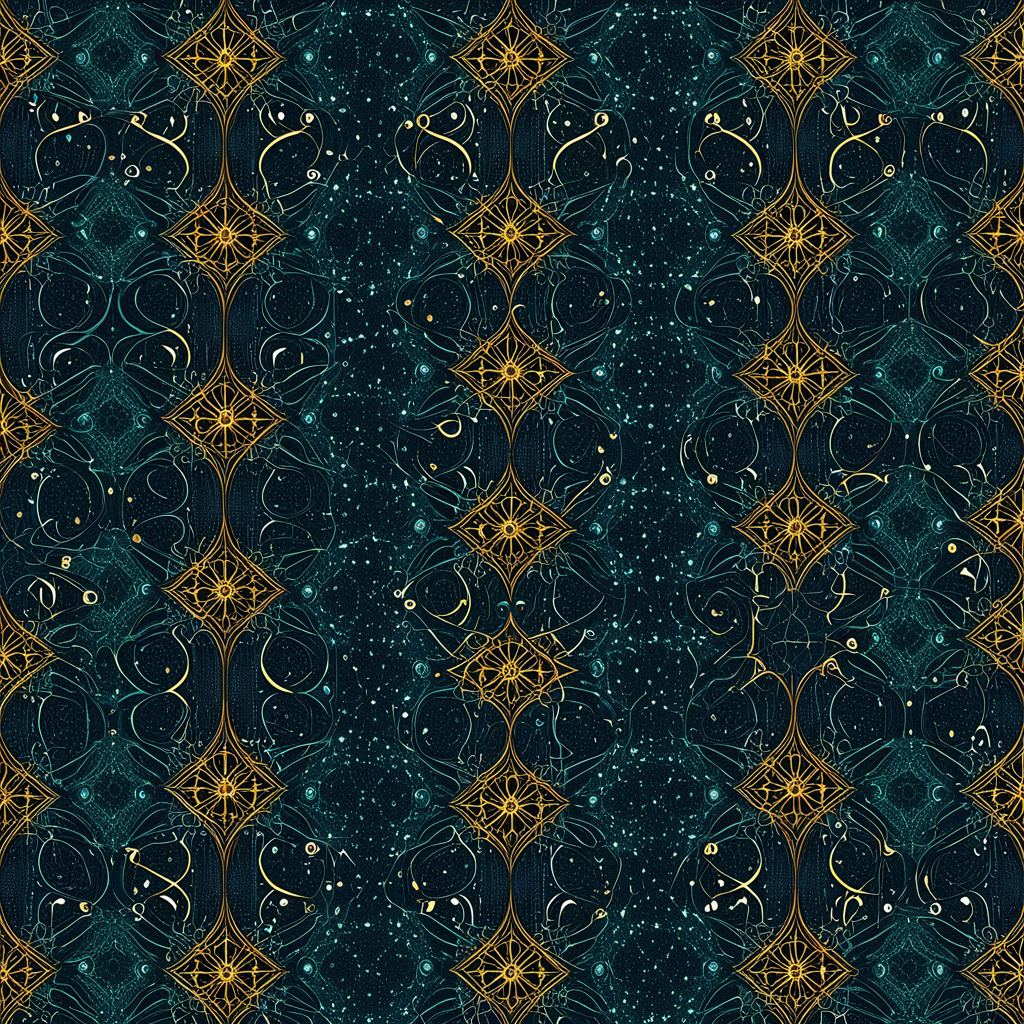
Generation parameters embedded in this image by AUTOMATIC1111 Stable Diffusion web UI or a fork of it (Forge, ...) (PNG 'parameters' text chunk):
<lora:seamless_texture:1> smlstxtr,  The Splitting of the Heavens (Quranic event), (Luminism:1.1) (Steampunk:1.3), seamless pattern
Negative prompt: bad hands, bad feet, bad faces, weird arms and legs, tattoo, statue, picture frame
Steps: 30, Sampler: DPM++ 2M, Schedule type: Karras, CFG scale: 7, Seed: 3861385093, Size: 1024x1024, Model hash: 33e58e8668, Model: Juggernaut-XI-byRunDiffusion, Token merging ratio: 0.1, Tiling: True, Lora hashes: "seamless_texture: 14f7c93cfec7", Version: v1.10.1